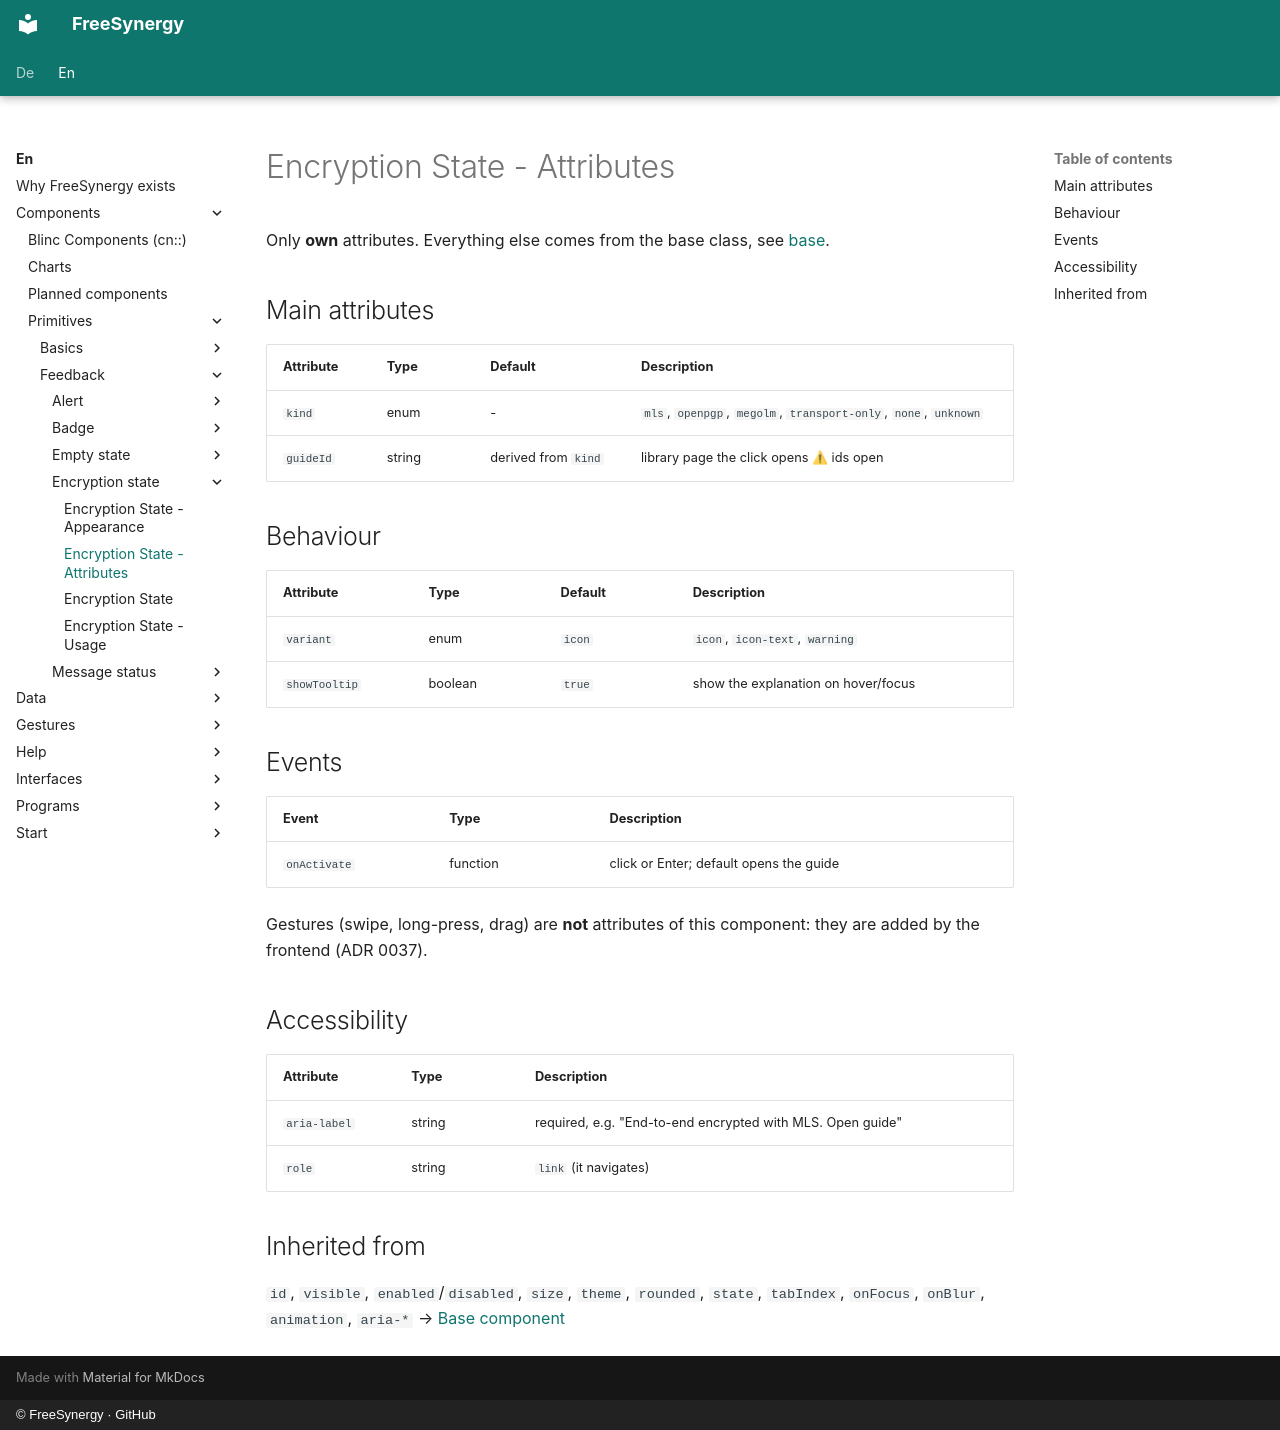

repository: FreeSynergy/fs-documentation · page: en/components/primitives/feedback/encryption-state/attributes/index.html · generator: mkdocs · copyright: © FreeSynergy · GitHub

# Encryption State - Attributes

Only **own** attributes. Everything else comes from the base class, see
[base](../../basics/base.md).

## Main attributes

| Attribute | Type | Default | Description |
|---|---|---|---|
| `kind` | enum | - | `mls`, `openpgp`, `megolm`, `transport-only`, `none`, `unknown` |
| `guideId` | string | derived from `kind` | library page the click opens ⚠ ids open |

## Behaviour

| Attribute | Type | Default | Description |
|---|---|---|---|
| `variant` | enum | `icon` | `icon`, `icon-text`, `warning` |
| `showTooltip` | boolean | `true` | show the explanation on hover/focus |

## Events

| Event | Type | Description |
|---|---|---|
| `onActivate` | function | click or Enter; default opens the guide |

Gestures (swipe, long-press, drag) are **not** attributes of this component: they are added
by the frontend (ADR 0037).

## Accessibility

| Attribute | Type | Description |
|---|---|---|
| `aria-label` | string | required, e.g. "End-to-end encrypted with MLS. Open guide" |
| `role` | string | `link` (it navigates) |

## Inherited from

`id`, `visible`, `enabled`/`disabled`, `size`, `theme`, `rounded`, `state`, `tabIndex`,
`onFocus`, `onBlur`, `animation`, `aria-*` → [Base component](../../basics/base.md)
